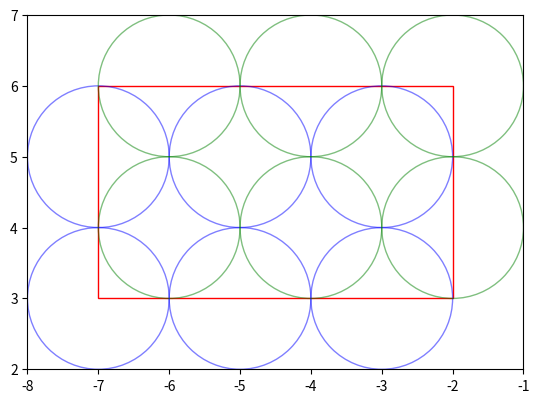

Write Python code to recreate this figure.
import matplotlib.pyplot as plt
import numpy as np


def is_circle_in_shape(circle_center, circle_radius, shape_bbox):
    """
    简化的检查函数，用于确定圆是否至少部分位于矩形内。
    在这个简化的版本中，shape_bbox是一个四元组(x_min, y_min, x_max, y_max)。
    """
    x, y = circle_center
    x_min, y_min, x_max, y_max = shape_bbox

    # 检查圆的任何部分是否与矩形相交
    if x + circle_radius < x_min or x - circle_radius > x_max:
        return False
    if y + circle_radius < y_min or y - circle_radius > y_max:
        return False
    return True


def cover_rectangle_with_circles(rectangle_bbox, radius=1):
    x_min, y_min, x_max, y_max = rectangle_bbox
    grid_size = radius * 2  # 网格大小基于圆半径调整，以减少重叠

    fig, ax = plt.subplots()

    # 绘制矩形
    rectangle = plt.Rectangle((x_min, y_min), x_max - x_min, y_max - y_min, edgecolor='r', fill=False)
    ax.add_patch(rectangle)

    # 绘制原网格上的圆，调整x_positions和y_positions的计算，以确保覆盖矩形的边界
    x_positions = np.arange(x_min, x_max + radius, grid_size)  # 确保x方向上的圆可以覆盖到矩形的右边界
    y_positions = np.arange(y_min, y_max + radius, grid_size)  # 确保y方向上的圆可以覆盖到矩形的上边界

    # 绘制偏移网格上的圆，同样调整计算方式
    x_positions_offset = np.arange(x_min + radius, x_max + radius, grid_size)  # 同样确保偏移的圆也能覆盖到矩形的右边界
    y_positions_offset = np.arange(y_min + radius, y_max + radius, grid_size)  # 同样确保偏移的圆也能覆盖到矩形的上边界

    # 绘制原网格上的圆
    for x in x_positions:
        for y in y_positions:
            if is_circle_in_shape((x, y), radius, rectangle_bbox):
                circle = plt.Circle((x, y), radius, edgecolor='b', fill=False, alpha=0.5)
                ax.add_patch(circle)

    # 绘制偏移网格上的圆，以填补空隙
    for x in x_positions_offset:
        for y in y_positions_offset:
            if is_circle_in_shape((x, y), radius, rectangle_bbox):
                circle = plt.Circle((x, y), radius, edgecolor='g', fill=False, alpha=0.5)  # 使用不同颜色以示区分
                ax.add_patch(circle)

    plt.xlim(x_min - radius, x_max + radius)
    plt.ylim(y_min - radius, y_max + radius)
    ax.set_aspect('equal', 'box')
    plt.show()


# 定义矩形的边界框：(x_min, y_min, x_max, y_max)
rectangle_bbox = (-7, 3, -2, 6)

# 调用函数，尝试用圆覆盖这个矩形
cover_rectangle_with_circles(rectangle_bbox)


